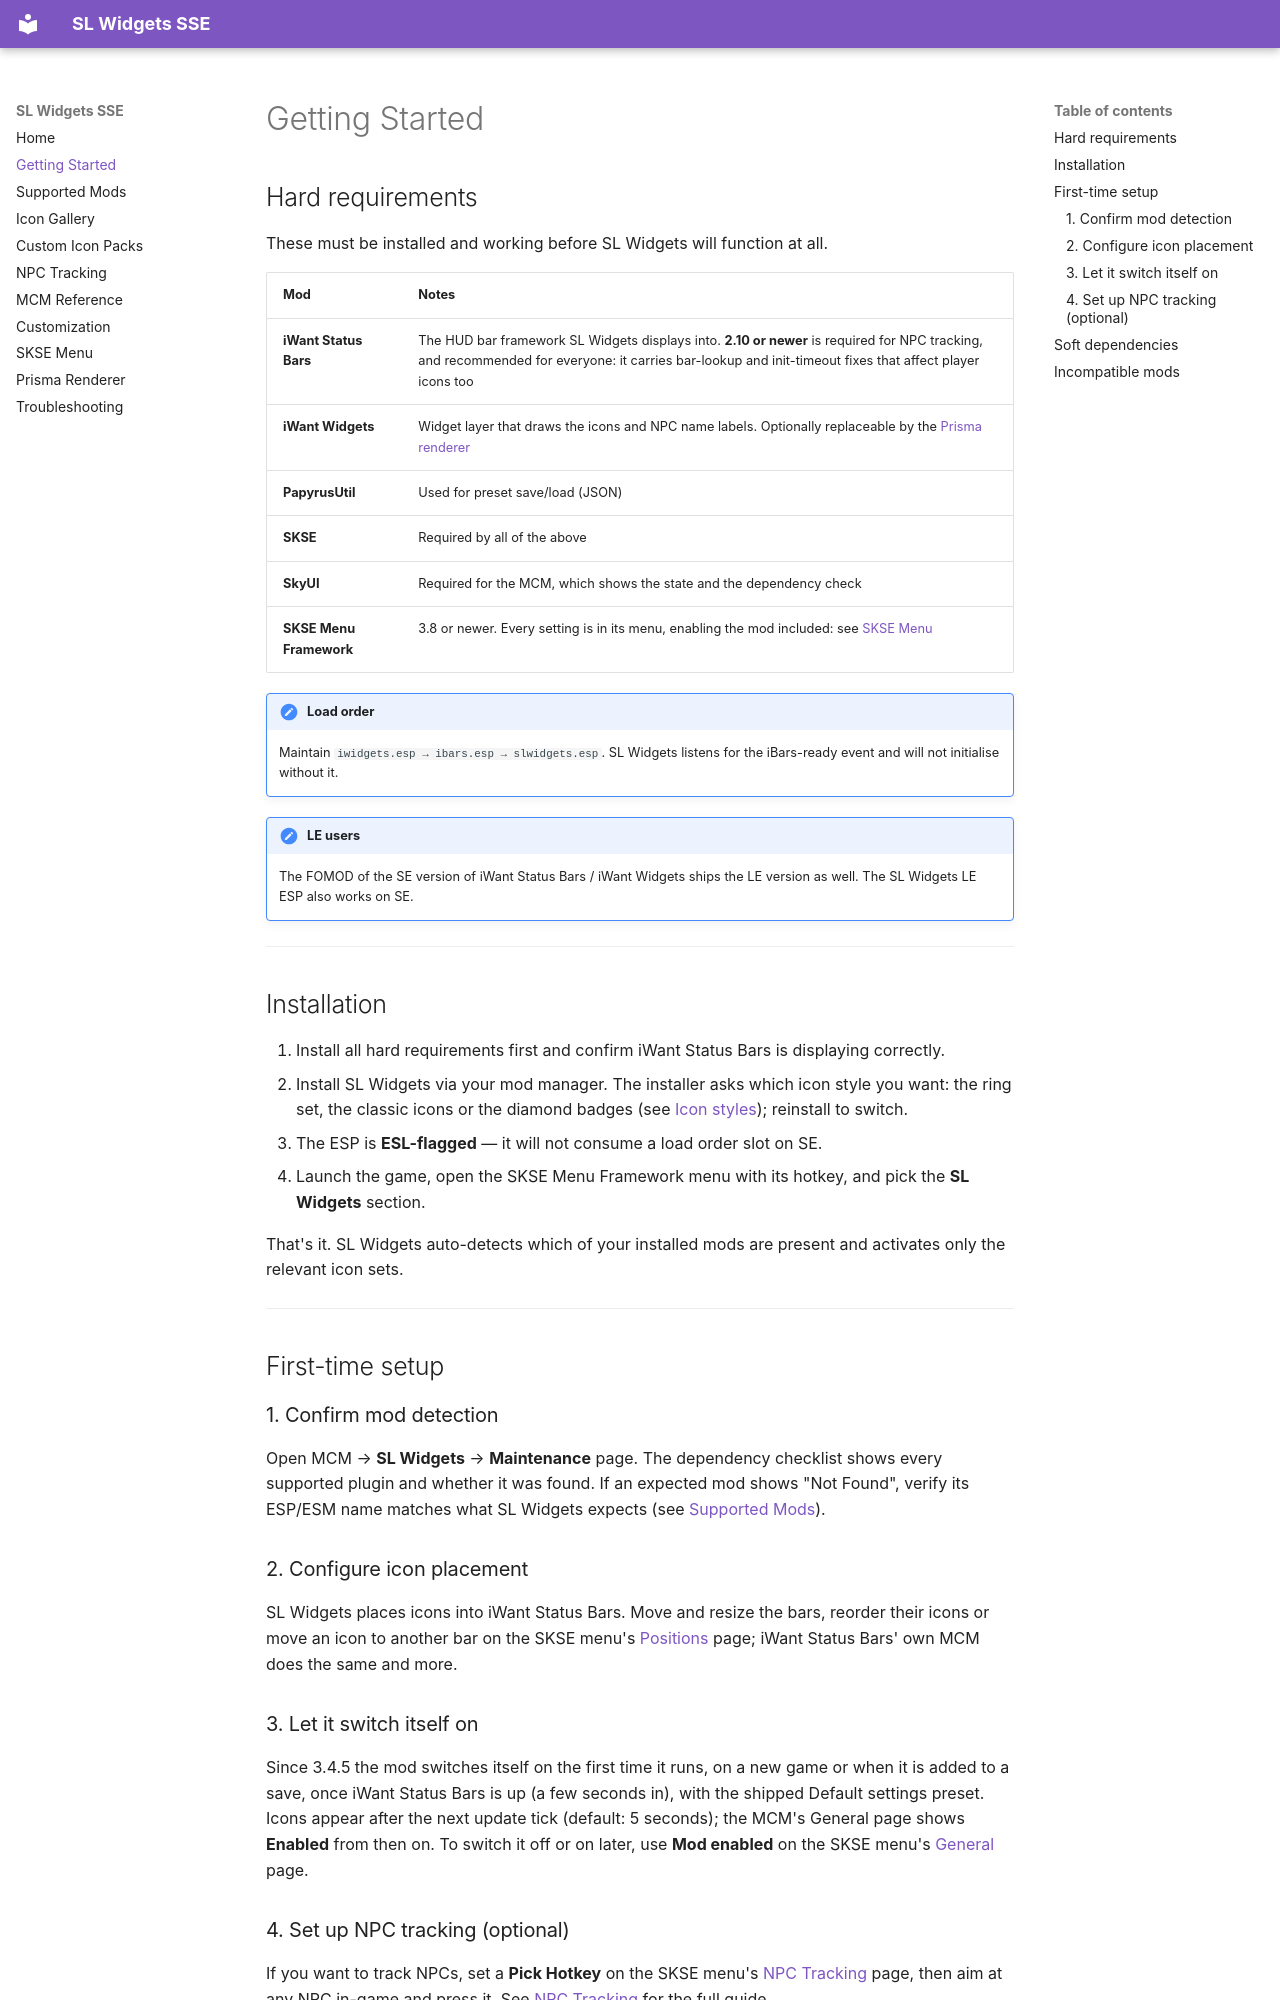

repository: crajjjj/slwidgets · page: getting-started/index.html · generator: mkdocs

# Getting Started

## Hard requirements

These must be installed and working before SL Widgets will function at all.

| Mod | Notes |
|-----|-------|
| **iWant Status Bars** | The HUD bar framework SL Widgets displays into. **2.10 or newer** is required for NPC tracking, and recommended for everyone: it carries bar-lookup and init-timeout fixes that affect player icons too |
| **iWant Widgets** | Widget layer that draws the icons and NPC name labels. Optionally replaceable by the [Prisma renderer](prisma.md) |
| **PapyrusUtil** | Used for preset save/load (JSON) |
| **SKSE** | Required by all of the above |
| **SkyUI** | Required for the MCM, which shows the state and the dependency check |
| **SKSE Menu Framework** | 3.8 or newer. Every setting is in its menu, enabling the mod included: see [SKSE Menu](position-editor.md) |

!!! note "Load order"
    Maintain `iwidgets.esp → ibars.esp → slwidgets.esp`. SL Widgets listens for the iBars-ready event and will not initialise without it.

!!! note "LE users"
    The FOMOD of the SE version of iWant Status Bars / iWant Widgets ships the LE version as well. The SL Widgets LE ESP also works on SE.

---

## Installation

1. Install all hard requirements first and confirm iWant Status Bars is displaying correctly.
2. Install SL Widgets via your mod manager. The installer asks which icon style you want: the ring set, the classic icons or the diamond badges (see [Icon styles](customization.md#icon-styles)); reinstall to switch.
3. The ESP is **ESL-flagged** — it will not consume a load order slot on SE.
4. Launch the game, open the SKSE Menu Framework menu with its hotkey, and pick the **SL Widgets** section.

That's it. SL Widgets auto-detects which of your installed mods are present and activates only the relevant icon sets.

---

## First-time setup

### 1. Confirm mod detection

Open MCM → **SL Widgets** → **Maintenance** page. The dependency checklist shows every supported plugin and whether it was found. If an expected mod shows "Not Found", verify its ESP/ESM name matches what SL Widgets expects (see [Supported Mods](supported-mods.md)).

### 2. Configure icon placement

SL Widgets places icons into iWant Status Bars. Move and resize the bars, reorder their icons or move an icon to another bar on the SKSE menu's [Positions](position-editor.md#positions) page; iWant Status Bars' own MCM does the same and more.
